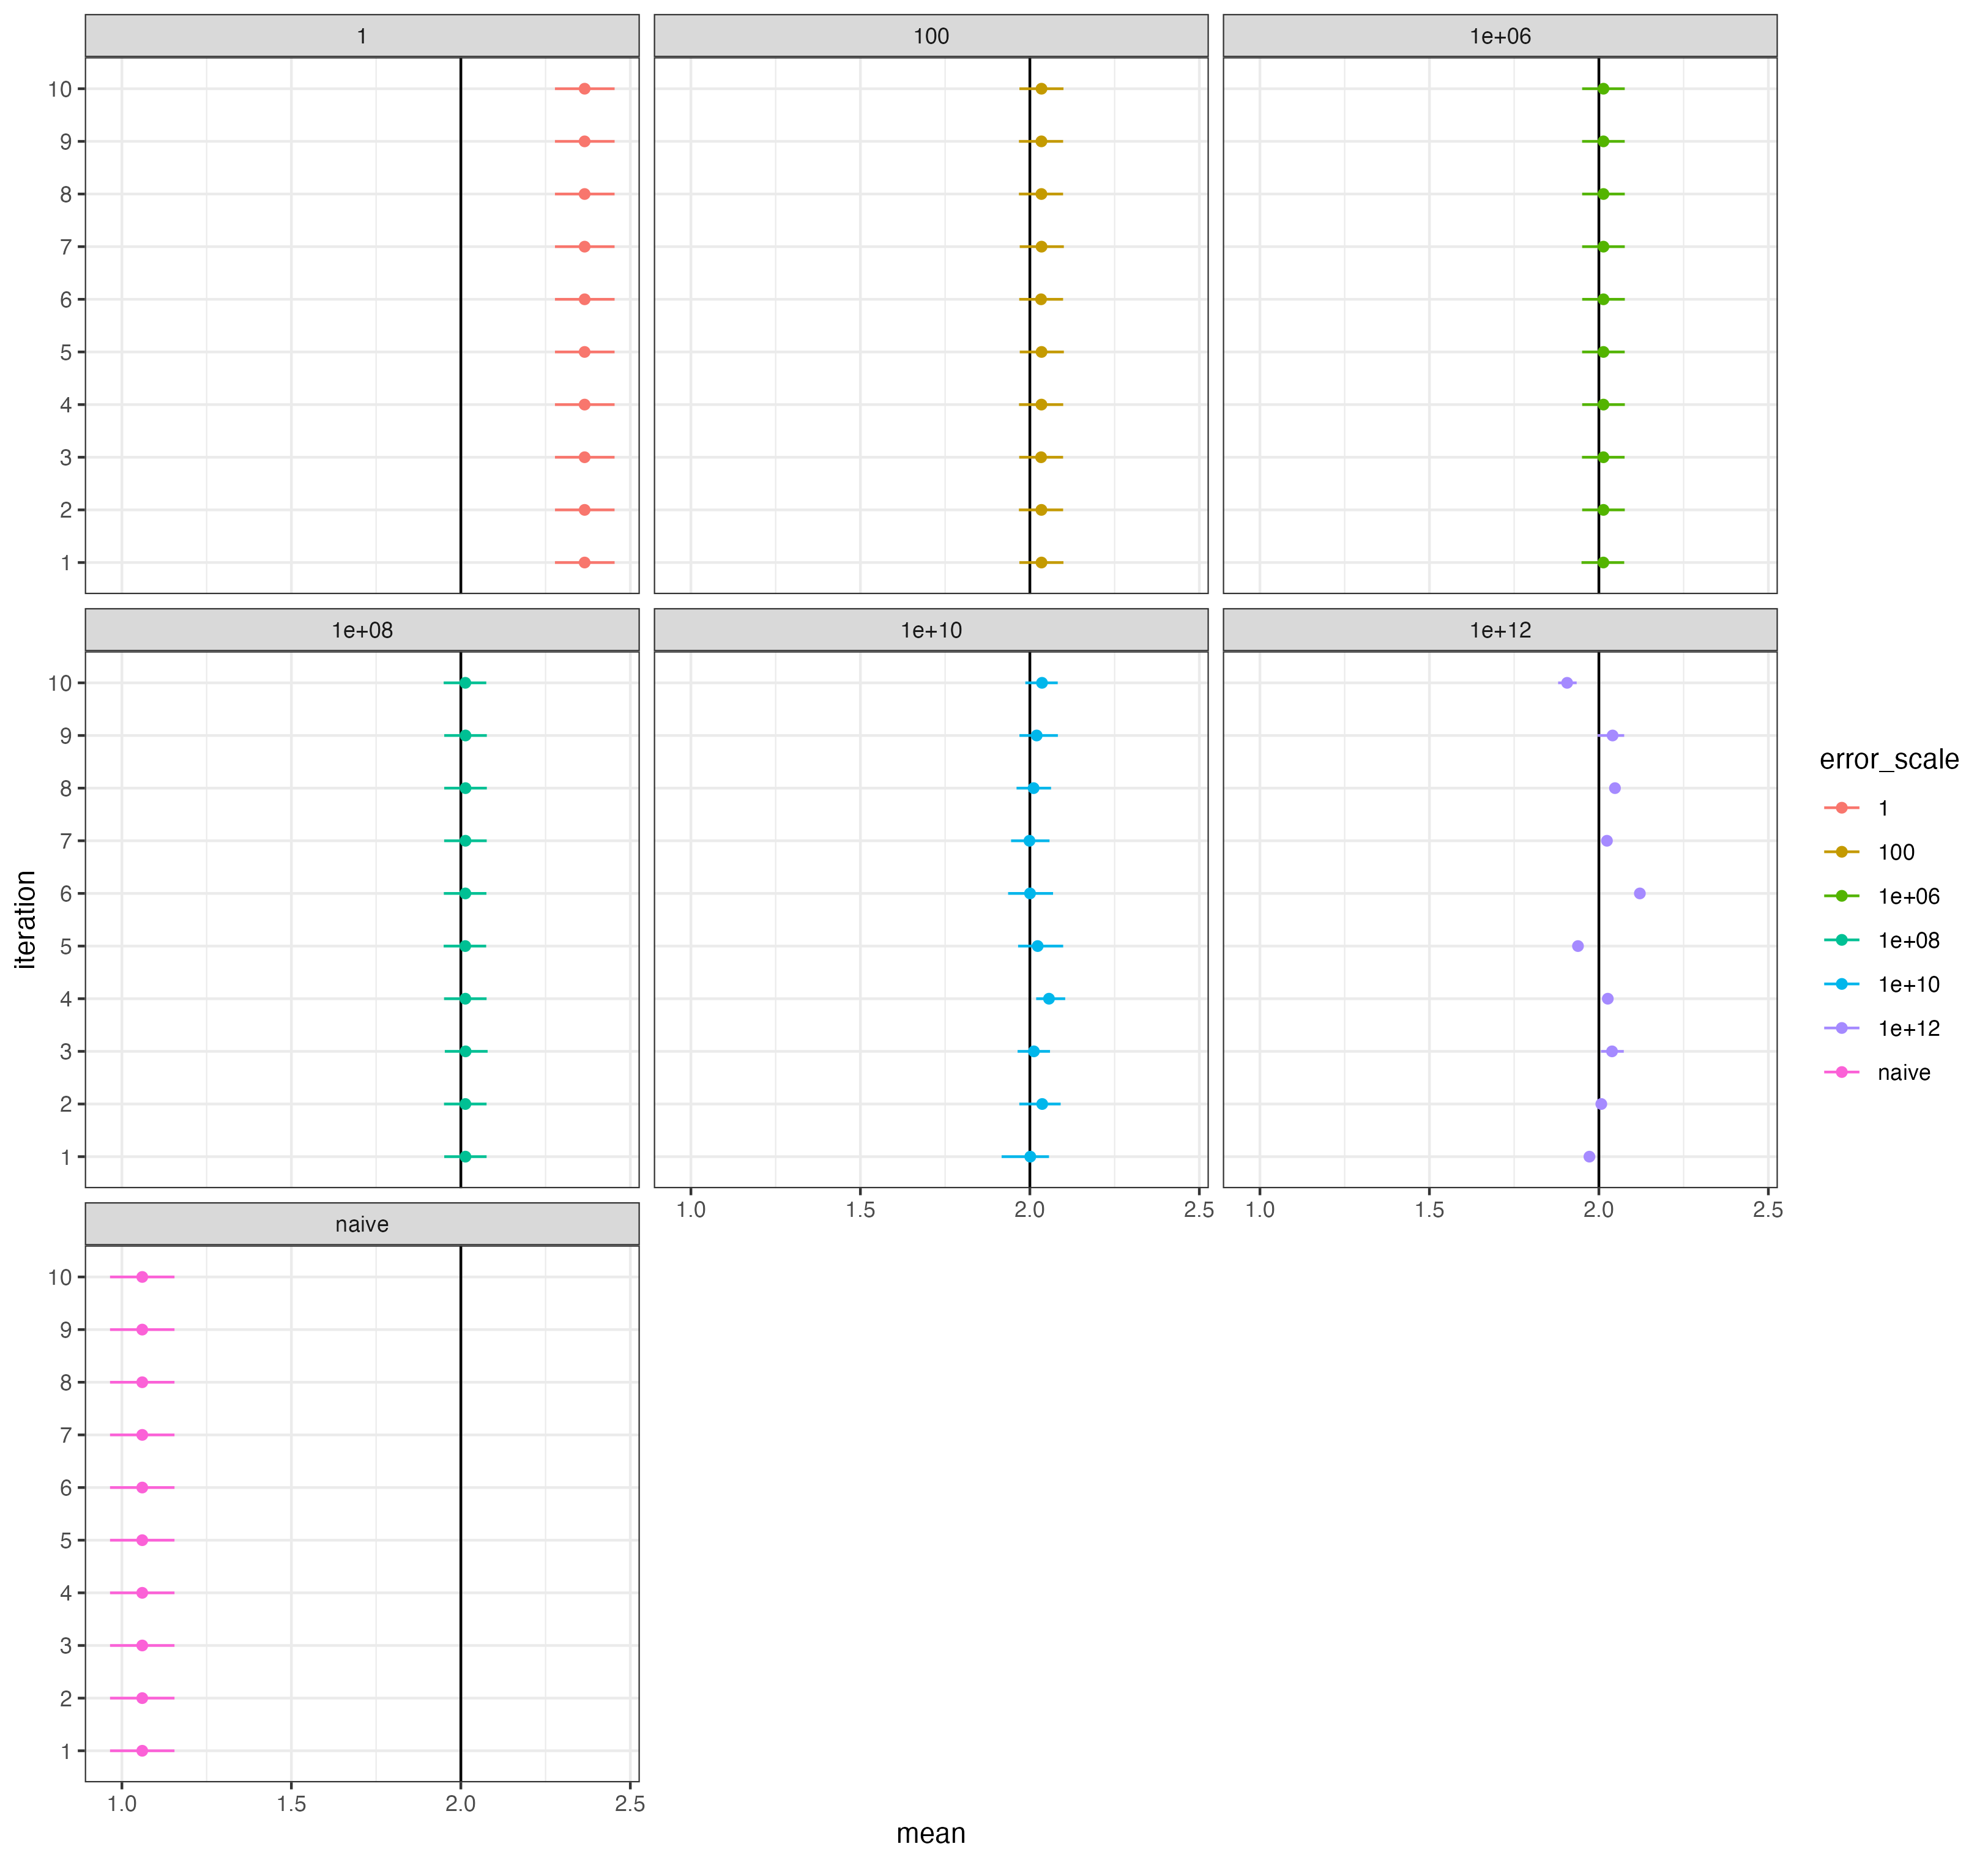

Write the R code that produced this figure.
# Exploring missingnes only
# Emma Skarstein, January 2024

library(INLA)
library(inlamemi)
library(ggplot2)
library(dplyr)

# ~~~~~~~~~~~~~~~~~~~~~~~~~~~~~~~~~~~~~~~~~~~~~~~~~~~~~~~~~~~~~~~~~~~~~~~~~~~~~~
# Data generation ----
# ~~~~~~~~~~~~~~~~~~~~~~~~~~~~~~~~~~~~~~~~~~~~~~~~~~~~~~~~~~~~~~~~~~~~~~~~~~~~~~

set.seed(2024)
n <- 1000

# Covariate without missingness:
z <- rnorm(n, mean = 0, sd = 1)

# Covariate that will have missingness:
alpha.0 <- 1; alpha.z <- 2
x <- rnorm(n, mean = alpha.0 + alpha.z*z, sd = 1)

# Response:
beta.0 <- 1; beta.x <- 2; beta.z <- 2
y <- beta.0 + beta.x*x + beta.z*z + rnorm(n)

# Missingness:
m_pred <- -1.5 - 0.5*z # This gives a mean probability of missing of ca 0.2.
m_prob <- exp(m_pred)/(1 + exp(m_pred))

m_index <- as.logical(rbinom(n, 1, prob = m_prob)) # MAR
# m_index <- sample(1:n, 0.2*n, replace = FALSE) # MCAR
x_obs <- x
x_obs[m_index] <- NA

missing_data <- data.frame(y = y, x = x_obs, z = z)


# ~~~~~~~~~~~~~~~~~~~~~~~~~~~~~~~~~~~~~~~~~~~~~~~~~~~~~~~~~~~~~~~~~~~~~~~~~~~~~~
# Naive model ----
# ~~~~~~~~~~~~~~~~~~~~~~~~~~~~~~~~~~~~~~~~~~~~~~~~~~~~~~~~~~~~~~~~~~~~~~~~~~~~~~

naive_model <- inla(formula = y ~ x + z, family = "gaussian", data = missing_data[!is.na(missing_data$x), ])

naive_model$summary.fixed
naive_model$summary.hyperpar


# ~~~~~~~~~~~~~~~~~~~~~~~~~~~~~~~~~~~~~~~~~~~~~~~~~~~~~~~~~~~~~~~~~~~~~~~~~~~~~~
# Measurement error/missing data model ----
# ~~~~~~~~~~~~~~~~~~~~~~~~~~~~~~~~~~~~~~~~~~~~~~~~~~~~~~~~~~~~~~~~~~~~~~~~~~~~~~

# Regression model of interest
# y = beta.0 + beta.x*x_true + beta.z*z + e
stk_moi <- inla.stack(data = list(y_moi = y),
                      A = list(1),
                      effects = list(
                        list(beta.0 = rep(1, n),
                             beta.x = 1:n,
                             beta.z = z)),
                      tag = "moi")

# Classical measurement error model
# x = r + u_c
stk_c <- inla.stack(data = list(y_classical = x),
                    A = list(1),
                    effects = list(
                      list(id.x = 1:n,
                           weight.x = 1)),
                    tag = "classical")

# Imputation/exposure model
# 0 = r + alpha.0 + alpha.z + e_r
stk_imp <- inla.stack(data = list(y_imp = rep(0, n)),
                      A = list(1),
                      effects = list(
                        list(id.x = 1:n,
                             weight.x = rep(-1, n),
                             alpha.0 = rep(1, n),
                             alpha.z = z)),
                      tag = "imputation")

# Stack them on top of each other
stk_full <- inla.stack(stk_moi, stk_c, stk_imp)

formula <- list(y_moi, y_classical, y_imp) ~ - 1 + beta.0 + beta.z +
  f(beta.x, copy = "id.x",
    hyper = list(beta = list(param = c(0, 1/1000), fixed = FALSE))) +
  f(id.x, weight.x, model = "iid", values = 1:n,
    hyper = list(prec = list(initial = -15, fixed = TRUE))) +
  alpha.0 + alpha.z

cont_fam1 <- list(
  list(hyper = list(prec = list(initial = log(1),
                                param = c(10, 9),
                                fixed = FALSE))),
  list(hyper = list(prec = list(initial = log(1),
                                param = c(10, 9),
                                fixed = FALSE))),
  list(hyper = list(prec = list(initial = log(1),
                                param = c(10, 9),
                                fixed = FALSE)))
)

model_ME <- inla(formula, data = inla.stack.data(stk_full),
                  family = c("gaussian", "gaussian", "gaussian"),
                  scale = c(rep(1, n), rep(1, n), rep(1, n)),
                  control.family = cont_fam1,
                  control.predictor = list(compute = TRUE))
summary(model_ME)

model_MI <- inla(formula, data = inla.stack.data(stk_full),
                 family = c("gaussian", "gaussian", "gaussian"),
                 scale = c(rep(1, n), rep(10^4, n), rep(1, n)),
                 control.family = cont_fam1,
                 control.predictor = list(compute = TRUE))
summary(model_MI)


# ~~~~~~~~~~~~~~~~~~~~~~~~~~~~~~~~~~~~~~~~~~~~~~~~~~~~~~~~~~~~~~~~~~~~~~~~~~~~~~
# Comparison ----
# ~~~~~~~~~~~~~~~~~~~~~~~~~~~~~~~~~~~~~~~~~~~~~~~~~~~~~~~~~~~~~~~~~~~~~~~~~~~~~~

# Extract the relevant stuff
class(model_ME) <- "inlamemi"
class(model_MI) <- "inlamemi"


plot(model_ME, plot_intercept = FALSE) +
  scale_x_continuous(limits = c(1, 2.5))
plot(model_MI, plot_intercept = FALSE) +
  scale_x_continuous(limits = c(1, 2.5))

summary(model_ME)
summary(model_MI)

ME_components <- simplify_inlamemi_model_summary(model_ME)
MI_components <- simplify_inlamemi_model_summary(model_MI)

# ~~~~~~~~~~~~~~~~~~~~~~~~~~~~~~~~~~~~~~~~~~~~~~~~~~~~~~~~~~~~~~~~~~~~~~~~~~~~~~
# Doing it many times ----
# ~~~~~~~~~~~~~~~~~~~~~~~~~~~~~~~~~~~~~~~~~~~~~~~~~~~~~~~~~~~~~~~~~~~~~~~~~~~~~~

fit_MI <- function(error_scalar, cont_fam, scale_present_only = FALSE){
  if(scale_present_only){
    missing_loc <- is.na(stk_full$data$data$y_classical)[1000:1999]
    ME_scale <- rep(1, n)
    ME_scale[!missing_loc] <- error_scalar
  }else{
    ME_scale <- rep(error_scalar, n)
  }
  scale_vec <- c(rep(1, n), ME_scale, rep(1, n))
  data_for_inla <- inla.stack.data(stk_full, scale = scale_vec)
  model_MI <- inla(formula, data = data_for_inla,
                     family = c("gaussian", "gaussian", "gaussian"),
                     scale = scale,
                     control.family = cont_fam,
                     control.predictor = list(compute = TRUE))


  beta_MI <- model_MI$summary.hyperpar["Beta for beta.x",]
  beta_MI$error_scale <- as.character(error_scalar)
  return(beta_MI)
}

test_mod <- fit_MI(error_scalar = 10, cont_fam = cont_fam2)

niter <- 10
results <- list()

for(i in 1:niter){
  betas <- sapply(list(1, 10^2, 10^6, 10^8, 10^10, 10^12), fit_MI,
                  stk_full = stk_full, cont_fam = cont_fam1)
  betas_trans <- as.data.frame(t(betas))

  naive_model <- inla(formula = y ~ x + z, family = "gaussian", data = missing_data)
  beta_naive <- naive_model$summary.fixed[2, 1:6]
  beta_naive$error_scale <- "naive"

  all_betas <- rbind(betas_trans, beta_naive)
  all_betas$iteration <- as.factor(i)
  results <- rbind(results, all_betas)
}

results_df <- as.data.frame(lapply(results, unlist))

#str(results_df)

ggplot(results_df, aes(x = mean, y = iteration, color = error_scale)) +
  geom_vline(xintercept = 2) +
  geom_point() +
  geom_linerange(aes(xmin = `X0.025quant`, xmax = `X0.975quant`)) +
  facet_wrap(~ error_scale) +
  theme_bw()

ggsave("data-raw/missing_only.png")

# ~~~~~~~~~~~~~~~~~~~~~~~~~~~~~~~~~~~~~~~~~~~~~~~~~~~~~~~~~~~~~~~~~~~~~~~~~~~~~~
# Fixed ME variance and only scaling observed values
# ~~~~~~~~~~~~~~~~~~~~~~~~~~~~~~~~~~~~~~~~~~~~~~~~~~~~~~~~~~~~~~~~~~~~~~~~~~~~~~

cont_fam1 <- list(
  list(hyper = list(prec = list(initial = log(1),
                                param = c(10, 9),
                                fixed = FALSE))),
  list(hyper = list(prec = list(initial = log(1),
                                param = c(10, 9),
                                fixed = FALSE))),
  list(hyper = list(prec = list(initial = log(1),
                                param = c(10, 9),
                                fixed = FALSE)))
)

cont_fam2 <- list(
  list(hyper = list(prec = list(initial = log(1),
                                param = c(10, 9),
                                fixed = FALSE))),
  list(hyper = list(prec = list(initial = log(1),
                                param = c(10, 9),
                                fixed = TRUE))),
  list(hyper = list(prec = list(initial = log(1),
                                param = c(10, 9),
                                fixed = FALSE)))
)


niter <- 3
results <- list()

for(i in 1:niter){
  betas_default <- sapply(list(10^2, 10^6, 10^8), fit_MI, cont_fam = cont_fam1)
  betas_fixed_ME <- sapply(list(10^2, 10^6, 10^8), fit_MI, cont_fam = cont_fam2)
  betas_scale_present <- sapply(list(10^2, 10^6, 10^8), fit_MI,
                                     cont_fam = cont_fam1, scale_present_only = TRUE)

  default <- as.data.frame(t(betas_default))
  fixed_ME <- as.data.frame(t(betas_fixed_ME))
  scale_present <- as.data.frame(t(betas_scale_present))


  all_betas <- bind_rows(default, fixed_ME, scale_present, .id = "type")
  all_betas$iteration <- as.factor(i)
  results <- rbind(results, all_betas)
}

results_df2 <- as.data.frame(lapply(results, unlist))

ggplot(results_df2, aes(x = mean, y = iteration, color = type)) +
  geom_vline(xintercept = 2) +
  geom_point(position = position_dodge(width = 0.3)) +
  geom_linerange(aes(xmin = `X0.025quant`, xmax = `X0.975quant`), alpha = 0.7,
                 position = position_dodge(width = 0.3)) +
  facet_wrap(~ error_scale) +
  theme_bw()
